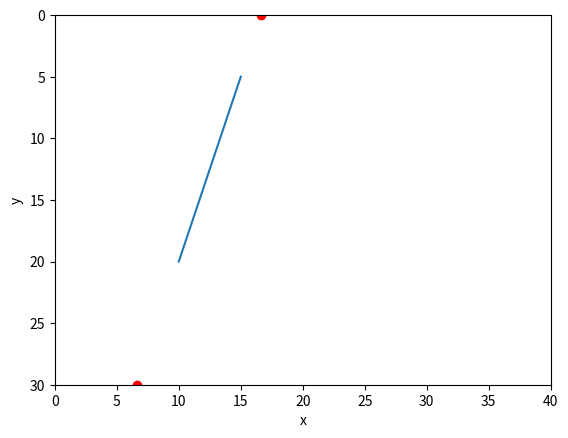

Recreate this plot in Python.
import matplotlib.pyplot as plt
import numpy as np


def get_kqphi(point1: tuple, point2: tuple)->tuple:
    # from points point1, B get k, q, phi [rad]
    # y = k*x + q
    dy = point1[1] - point2[1]
    dx = point1[0] - point2[0]
    if abs(dx) < 0.00000001:
        k = float('Inf')
        q = None
        phi = np.pi/2
    elif abs(dy) < 0.00000001:
        k = 0
        q = point1[1] - k * point1[0]
        phi = 0
    else:
        k = dy/dx
        q = point1[1] - k * point1[0]
        phi = np.arctan2(dy, dx)

    return k, q, phi

xs = 40
ys = 30

A = [10, 20]
B = [15, 5]

k, q, phi = get_kqphi(A, B)
xb = (ys-q)/k
xt = -q/k

print(xb)

print('k={}, q={}, phi={}'.format(k, q, phi))


def plot_line(p1, p2, xsize=40.0, ysize=30.0):

    plt.figure()
    plt.plot([p1[0], p2[0]],[p1[1], p2[1]])

    plt.plot([xb, xt],[ys,0],'ro')
    plt.xlim(0, xsize)
    plt.ylim(ysize, 0)
    plt.xlabel('x')
    plt.ylabel('y')
    plt.show()

plot_line(A, B, xs, ys)

#xb = (ys - )
# line = [A,B]
# points = [A,B]
# px =[p[0] for p in points]
# py =[p[1] for p in points]
# C = [2, 0]
# D = [10,0]
#
# # A = [0.5, 0]
# # B = [10.8, 9]
# # C = [2.5, 3]
# # D = [8,7]
#
# A = [0, 0]
# B = [1, 8]
# C = [0, 0]
# D = [8, 1]





#
#
# points = [A, B, C, D]
#
# px =[p[0] for p in points]
# py =[p[1] for p in points]
#
#
#
# line_0 = [A, B]
# line_1 = [C, D]
# #line_ok = [E, F]
# lines_in = [line_0, line_1]
# lines_in_kqphi = [get_kqphi(line[0], line[1]) for line in lines_in]
#
#
#
#
#
#
# # simple 1st degree fit
# line_result_polyfit_kq = np.polyfit(x=px, y=py, deg=1)
# #print(line_result_polyfit_kq)
#
#
# # total fit
# def f(B,x):
#     return B[0]*x + B[1]
#
# linear = odr.Model(f)
#
# mydata = odr.Data(x=px,y=py)
# myodr = odr.ODR(mydata, linear, beta0=[1., 2.])
# myoutput = myodr.run()
#
# line_result_totalfit_kq = myoutput.beta
#
#
# # k average fit
# lines_in_k_avg = np.sum([line[0] for line in lines_in_kqphi]) / len([line[0] for line in lines_in_kqphi])
# lines_in_q_avg = np.sum([line[1] for line in lines_in_kqphi]) / len([line[1] for line in lines_in_kqphi])
# line_result_kqAverage_kq = [lines_in_k_avg, lines_in_q_avg]
#
# # phi average fit
# lines_in_phi_avg = np.sum([line[2] for line in lines_in_kqphi]) / len([line[2] for line in lines_in_kqphi])
# k_avgphi = np.tan(lines_in_phi_avg)
# line_result_phiqAverage_kq = [k_avgphi, lines_in_q_avg]
#
#
# line_polyfit = [[0, line_result_polyfit_kq[0] * 0 + line_result_polyfit_kq[1]], [6, line_result_polyfit_kq[0] * 6 + line_result_polyfit_kq[1]]]
# line_totalfit = [[0, line_result_totalfit_kq[0] * 0 + line_result_totalfit_kq[1]], [6, line_result_totalfit_kq[0] * 6 + line_result_totalfit_kq[1]]]
# line_phifit = [[0, line_result_phiqAverage_kq[0] * 0 + line_result_phiqAverage_kq[1]], [6, line_result_phiqAverage_kq[0] * 6 + line_result_phiqAverage_kq[1]]]
# line_kfit = [[0, line_result_kqAverage_kq[0] * 0 + line_result_kqAverage_kq[1]], [4, line_result_kqAverage_kq[0] * 4 + line_result_kqAverage_kq[1]]]
#
# plt.figure()
# plt.plot(px, py,'ko')
# plt.plot([p[0] for p in line_0],[p[1] for p in line_0],'r')
# plt.plot([p[0] for p in line_1],[p[1] for p in line_1],'b')
# #plt.plot([p[0] for p in line_ok],[p[1] for p in line_ok],'g')
# plt.plot([p[0] for p in line_polyfit],[p[1] for p in line_polyfit],'k')
# plt.plot([p[0] for p in line_totalfit],[p[1] for p in line_totalfit],'cyan')
# plt.plot([p[0] for p in line_phifit],[p[1] for p in line_phifit],'green')
# plt.plot([p[0] for p in line_kfit],[p[1] for p in line_kfit],'magenta')
# plt.axis('equal')
# red_patch = mpatches.Patch(color='red', label='line from points  A,B')
# blue_patch = mpatches.Patch(color='blue', label='line from points  C,D')
# magenta_patch = mpatches.Patch(color='magenta', label='line frm avg of k')
# green_patch = mpatches.Patch(color='green', label='line frm avg of phi')
# cyan_patch = mpatches.Patch(color='cyan', label='line frm totalfit of ABCD pts')
# black_patch = mpatches.Patch(color='black', label='line frm polyfit of ABCD pts')
# plt.legend(handles=[red_patch, blue_patch,magenta_patch,green_patch,cyan_patch,black_patch])
# plt.title('Comparison of \"averaging\" of 2 lines given by 4 points')
# plt.show()

